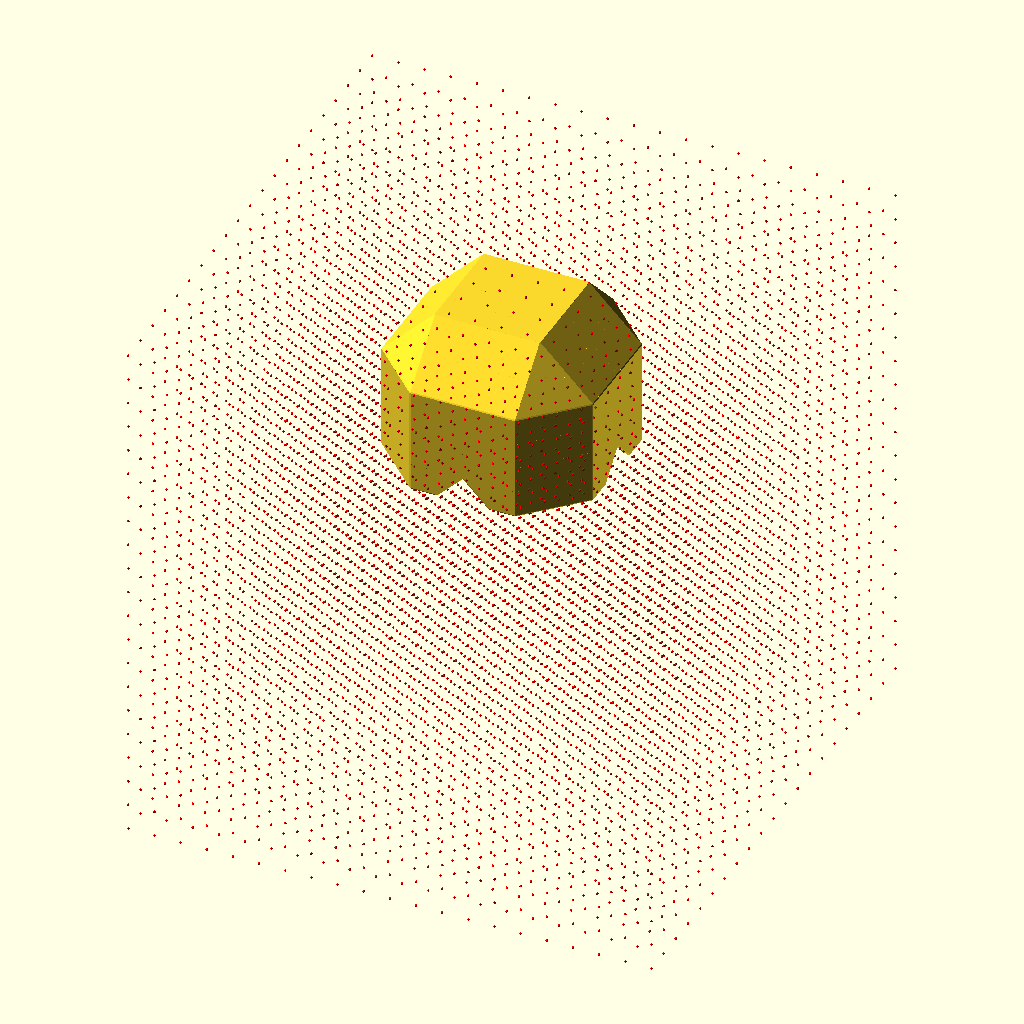
Cell 1 — every parameter at its default value.
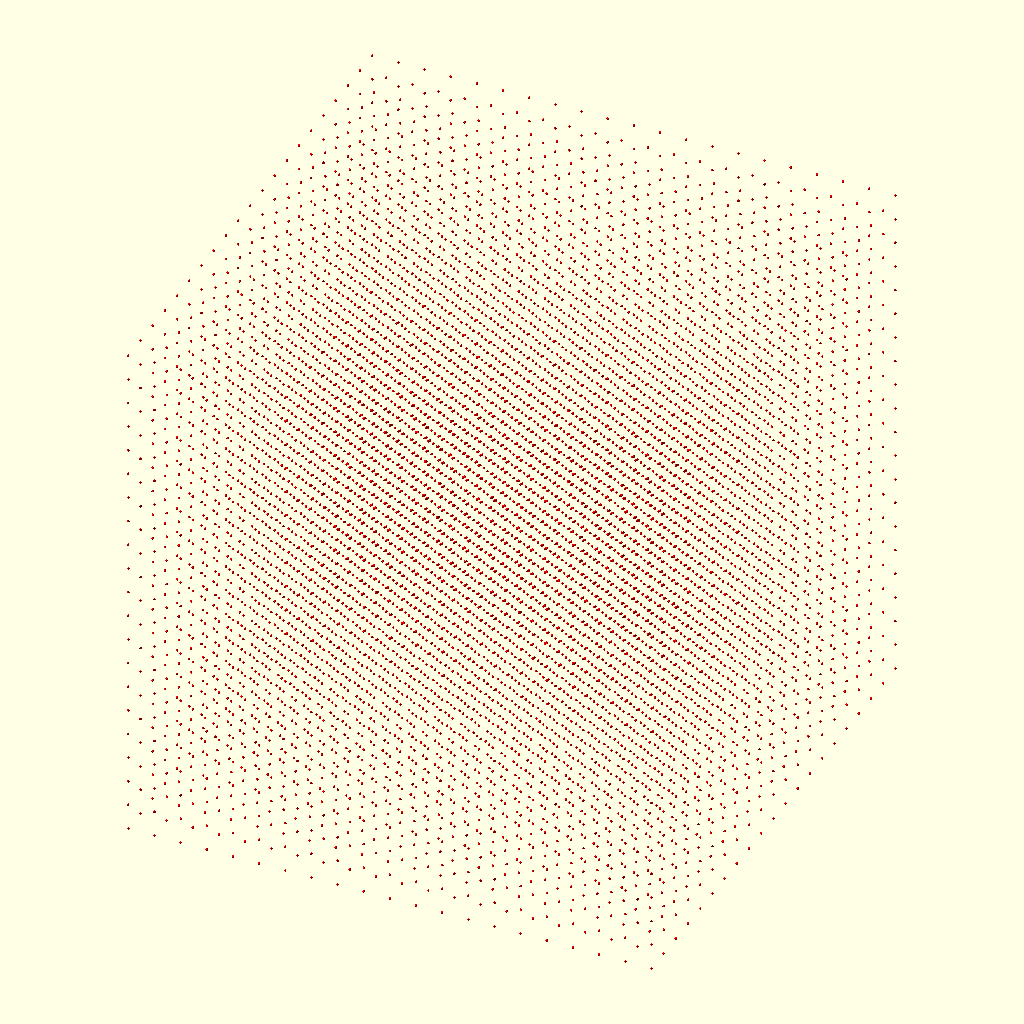
Cell 2: opI = 4 (everything else at default).
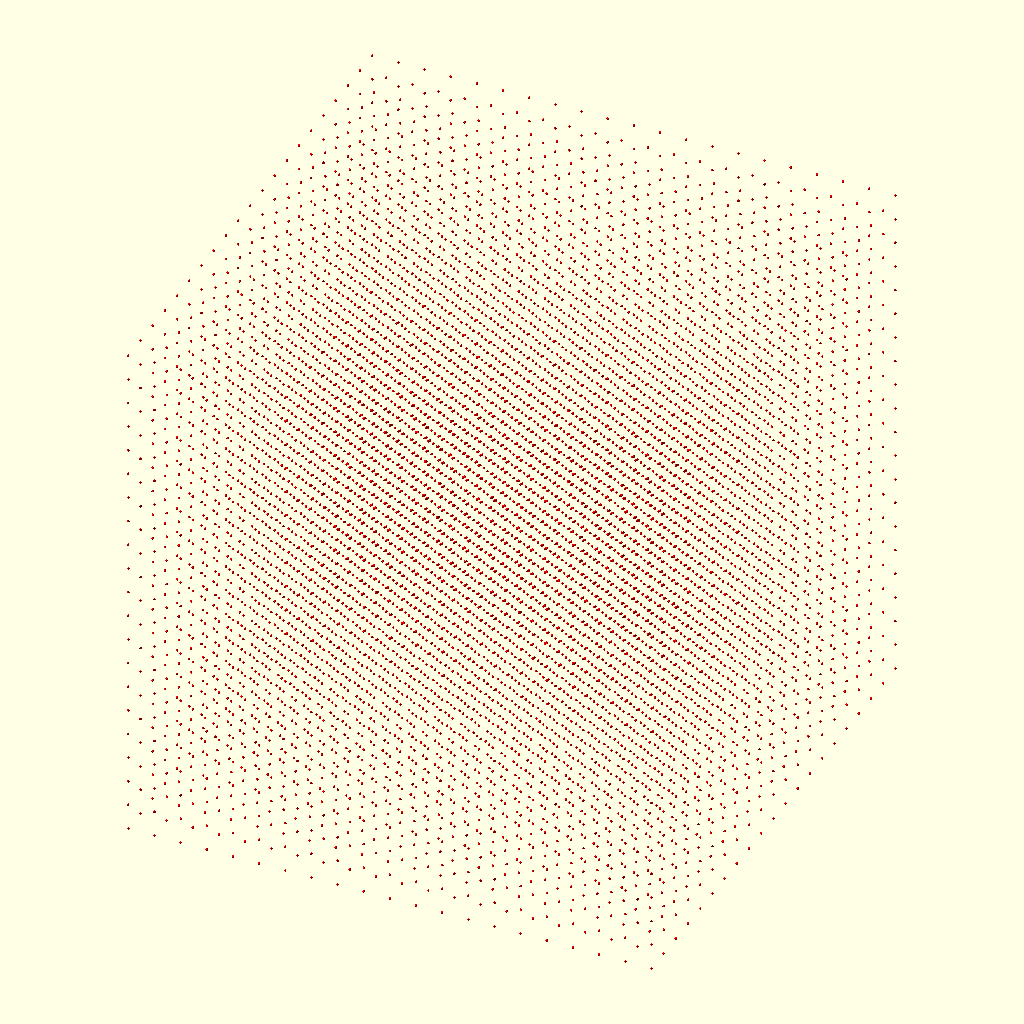
Cell 3: opH = 10 (everything else at default).
All cells are drawn from the same view direction (rotation 55°, 0°, 25°, orthographic, colour scheme Cornfield), but the view is re-fitted for each cell, so position and scale can differ between cells as well as the parameter.
OpenSCAD source file attic/Backups/parser-backup-NKdX5156.scad:

opU=1;// 1 union
opI=2;// 1 intersection
opS=3;// 1 subtraction
opT=4;// M transformation 4X4 functional
opH=5;// 1 Convex hull
opE=6;// 3 Extrude 2d shape, simple Z extrude of a subtree of Z plane cut (Q collapsed to z=0)
opO=7;// 1 offset usually by distance but xyz surface normal or ambinet occlusion is possiblites
opD=8;// ""not impleneted"" deformation modifyers [twist, bend, pinch, displace, taper]

cR3=10;// unit radius cube
//named numbers
opc=0; params=1;subra=2;x=0;y=1;z=2;null3=[0,0,0];tiny=0.1;
 
field=[opS,0,[
[opT,[ 0, 0, 0],[[cR3,10]]],
[opT,[ 0, 0, 10],[[cR3,10]]]]] ; 


span=20;steps=20;bon=[ [-span,-span,-span],[span,span,span],(span*2)/steps];
 uglymarch(field,bon);
echo(bon[2]);
 echo(field);
 *#translate(bon[0])cube(bon[1]-bon[0]);


module uglymarch(field,bon)
{
step=bon[2];
 
for(
iz=[bon[0][2]:step:bon[1][2]],
iy=[bon[0][1]:step:bon[1][1]],
ix=[bon[0][0]:step:bon[1][0]])
{
 translate([ix,iy,iz]) color("Red")sphere(tiny);
 hull (){
if (eval([ix ,iy,iz],field)<0)translate([ix,iy,iz])sphere(tiny);
if (eval([ix+step ,iy,iz],field)<0)translate([ix+step,iy,iz])sphere(tiny);
if (eval([ix+step ,iy+step,iz],field)<0)translate([ix+step,iy+step,iz])sphere(tiny);
if (eval([ix ,iy+step,iz],field)<0)translate([ix,iy+step,iz])sphere(tiny);
if (eval([ix ,iy,iz+step],field)<0)translate([ix,iy,iz+step])sphere(tiny);
if (eval([ix+step ,iy,iz+step],field)<0)translate([ix+step,iy,iz+step])sphere(tiny);
if (eval([ix+step ,iy+step,iz+step],field)<0)translate([ix+step,iy+step,iz+step])sphere(tiny);
if (eval([ix ,iy+step,iz+step],field)<0)translate([ix,iy+step,iz+step])sphere(tiny); 
}
}
}



function eval(q,v)=
let( opcode=v[opc],p=v[params])
//if code  then
opcode== opU ? opU(q,p,v[subra]): // 1
opcode== opI ? opI(q,p,v[subra]): // 2
opcode== opS ? opS(q,p,v[subra]): // 3
opcode== opT ? opT(q,p,v[subra]):  //4
opcode== opH ? opU(q,p,v[subra]):  //5 hull behaves like union for now:
opcode== opE ? opE(q,p,v[subra]):  //6
opcode== opO ? opO(q,p,v[subra]):  //7
opcode== opD ? opT(q,null3,v[subra])://8 deform behaves like null trnasform for now
opcode== cR3 ? cR3(q,p): //10
0;

function opE(q,p,v)=min([for(i=[0:len(v)-1]) eval(Clampz(q,p),v[i])]);
function opU(q,p,v)=min([for(i=[0:len(v)-1]) eval(q,v[i])]);
function opI(q,p,v)=max([for(i=[0:len(v)-1]) eval(q,v[i])]);
function opS(q,p,v)=max( -eval(q,v[0]),len(v)-1>0?min([for(i=[1:len(v)-1]) eval(q,v[i])]):-eval(q,v[0]));
function opO(q,M,v)=min([for(i=[0:len(v)-1]) Offs(eval(q,v[i]),M)]);
function opT(q,M,v)=min([for(i=[0:len(v)-1]) eval(Transf(q,M),v[i])]);

function Transf(q,M)=q-M;
function Offs(v,M)=v-M;
function Clampz(q,p)=[q[x],q[y],q[z]<p[0]&&q[z]>0?0:q[z]>p[0]?q[z]-p[0]:q[z]];
function cR3(q,r)=len3(q)-r; 

 function rnd(a = 1, b = 0) = (rands(min(a, b), max(a, b), 1)[0]);
 function rndc(a = 1, b = 0)=[rnd(a,b),rnd(a,b),rnd(a,b)];
 function un(v) = v / max(len3(v), 0.000001) * 1;
 function addl(l,c=0)=c<len(l)-1?l[c]+addl(l,c+1):l[c];
 function len3(v) =len(v)>1?sqrt(addl([for(i=[0:len(v)-1])pow(v[i], 2)])):len(v)==1?v[0]:v;
//function avrg(l)=len(l)>1?addl(l)/(len(l)-1):l;
// function bound(v)=[[minls(v,0),minls(v,1),minls(v,2)], [maxls(v,0),maxls(v,1),maxls(v,2)]];
////function maxl(l,c=0)=c<len(l)-1?max(l[c],maxl(l,c+1)):l[c];
////function minl(l,c=0)=c<len(l)-1?min(l[c],minl(l,c+1)):l[c];
// function maxls(l,select=0,c=0)=c<len(l)-1?max(l[c][select],maxls(l,select,c+1)):l[c][select];
// function minls(l,select=0,c=0)=c<len(l)-1?min(l[c][select],minls(l,select,c+1)):l[c][select];
Customizer parameters (derived from the source; name, type, default, range or options):
opU: number, default 1
opI: number, default 2
opS: number, default 3
opT: number, default 4
opH: number, default 5
opE: number, default 6
opO: number, default 7
opD: number, default 8
cR3: number, default 10
